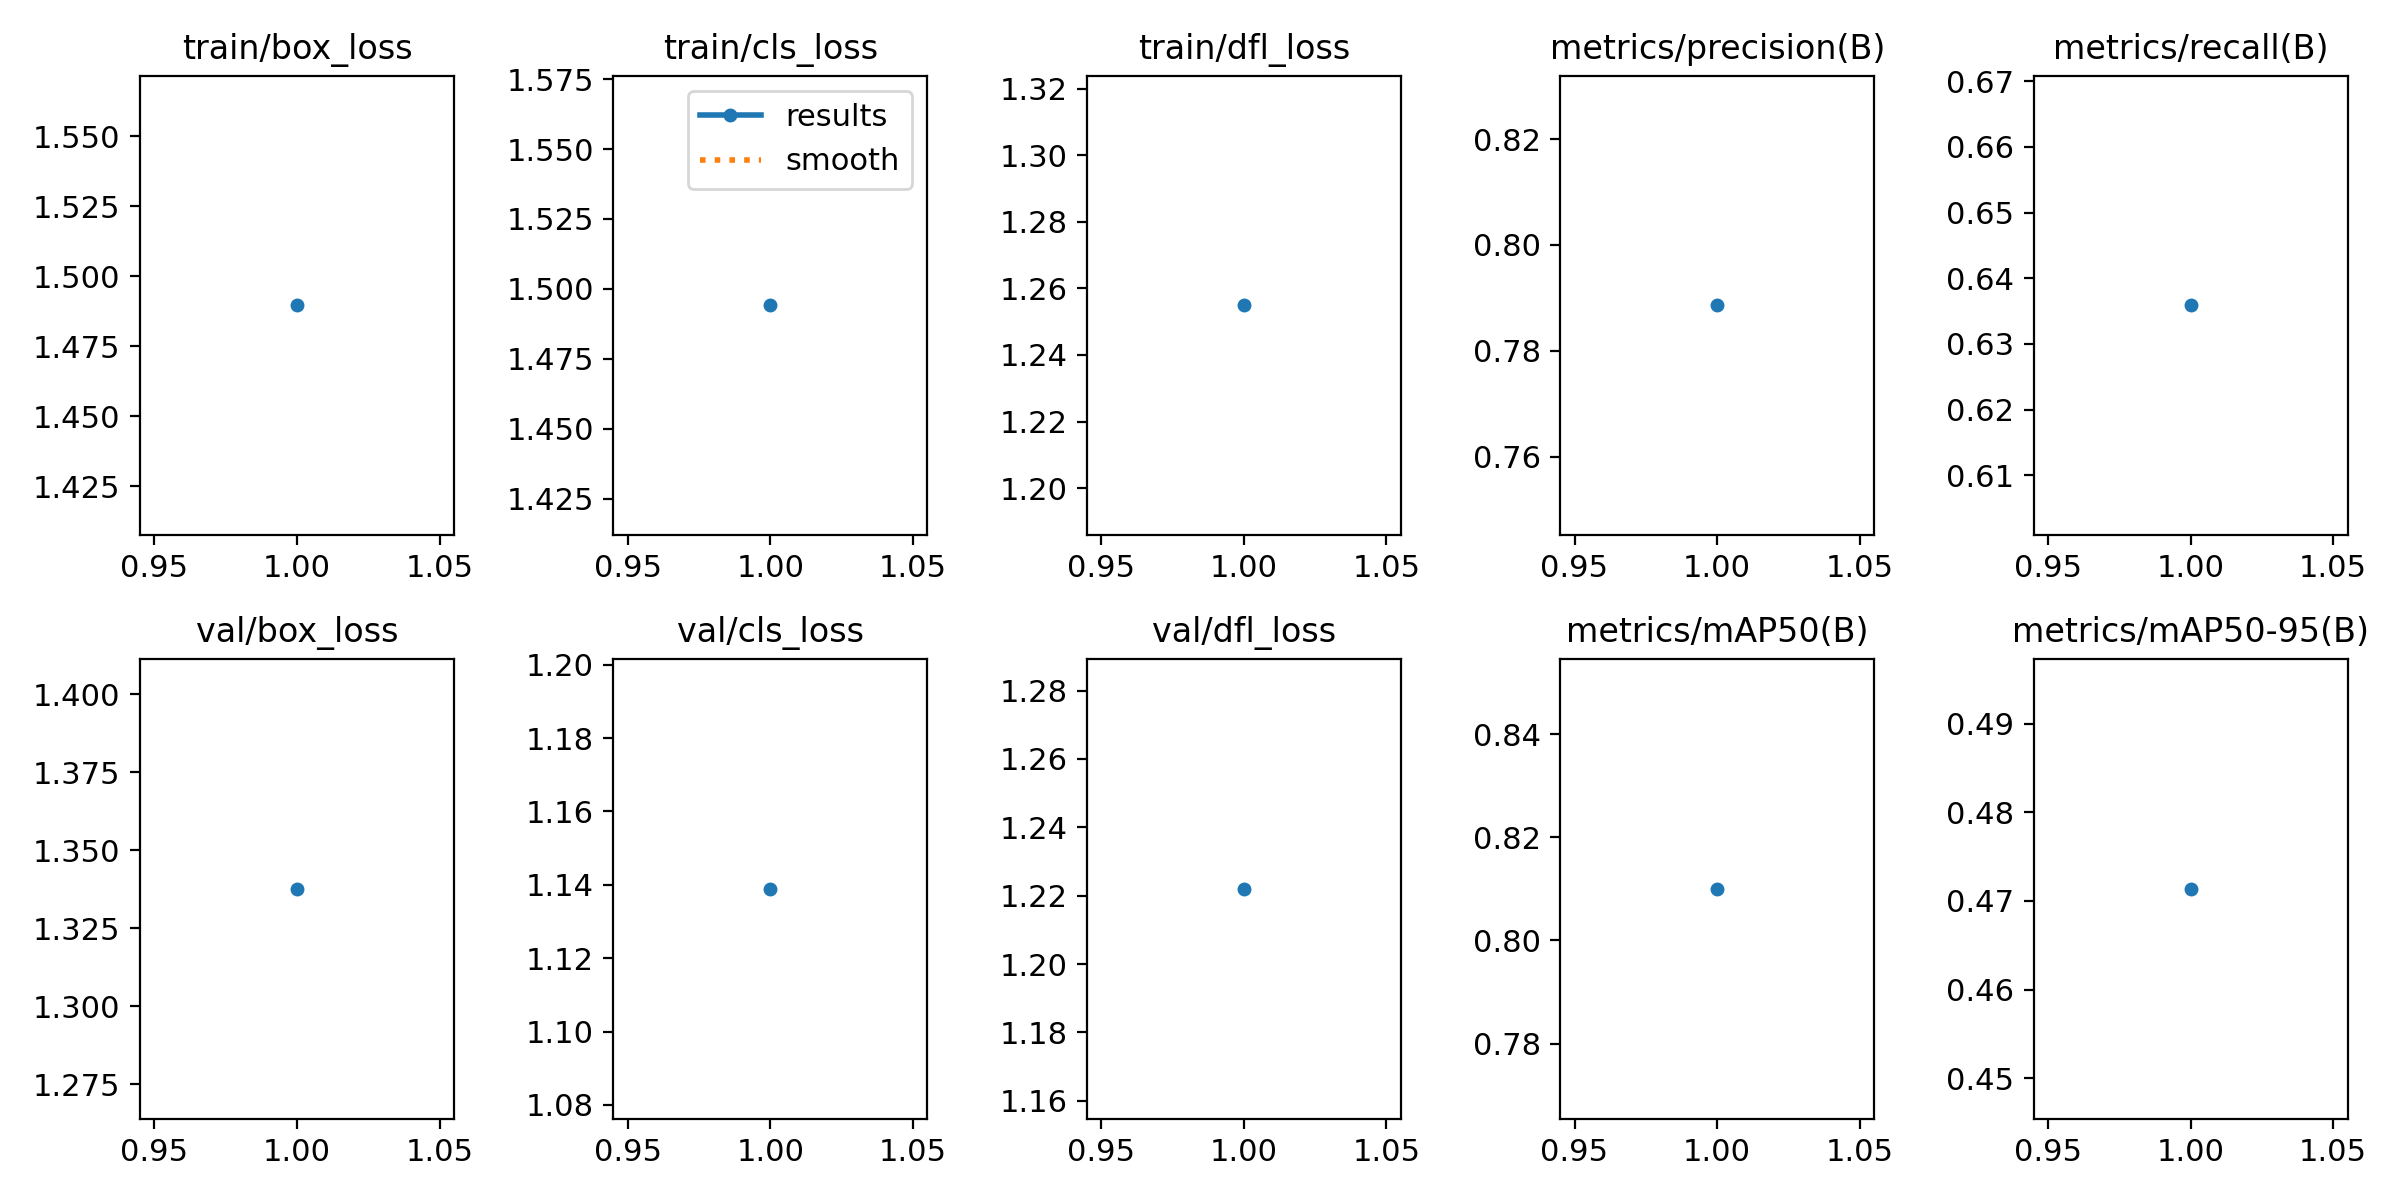

The data file committed next to this chart (first rows):
epoch, train/box_loss, train/cls_loss, train/dfl_loss, metrics/precision(B), metrics/recall(B), metrics/mAP50(B), metrics/mAP50-95(B), val/box_loss, val/cls_loss, val/dfl_loss, lr/pg0, lr/pg1, lr/pg2
1, 1.49, 1.494, 1.255, 0.7886, 0.6359, 0.81, 0.4714, 1.338, 1.139, 1.222, 0.0005504, 0.0005504, 0.0005504
